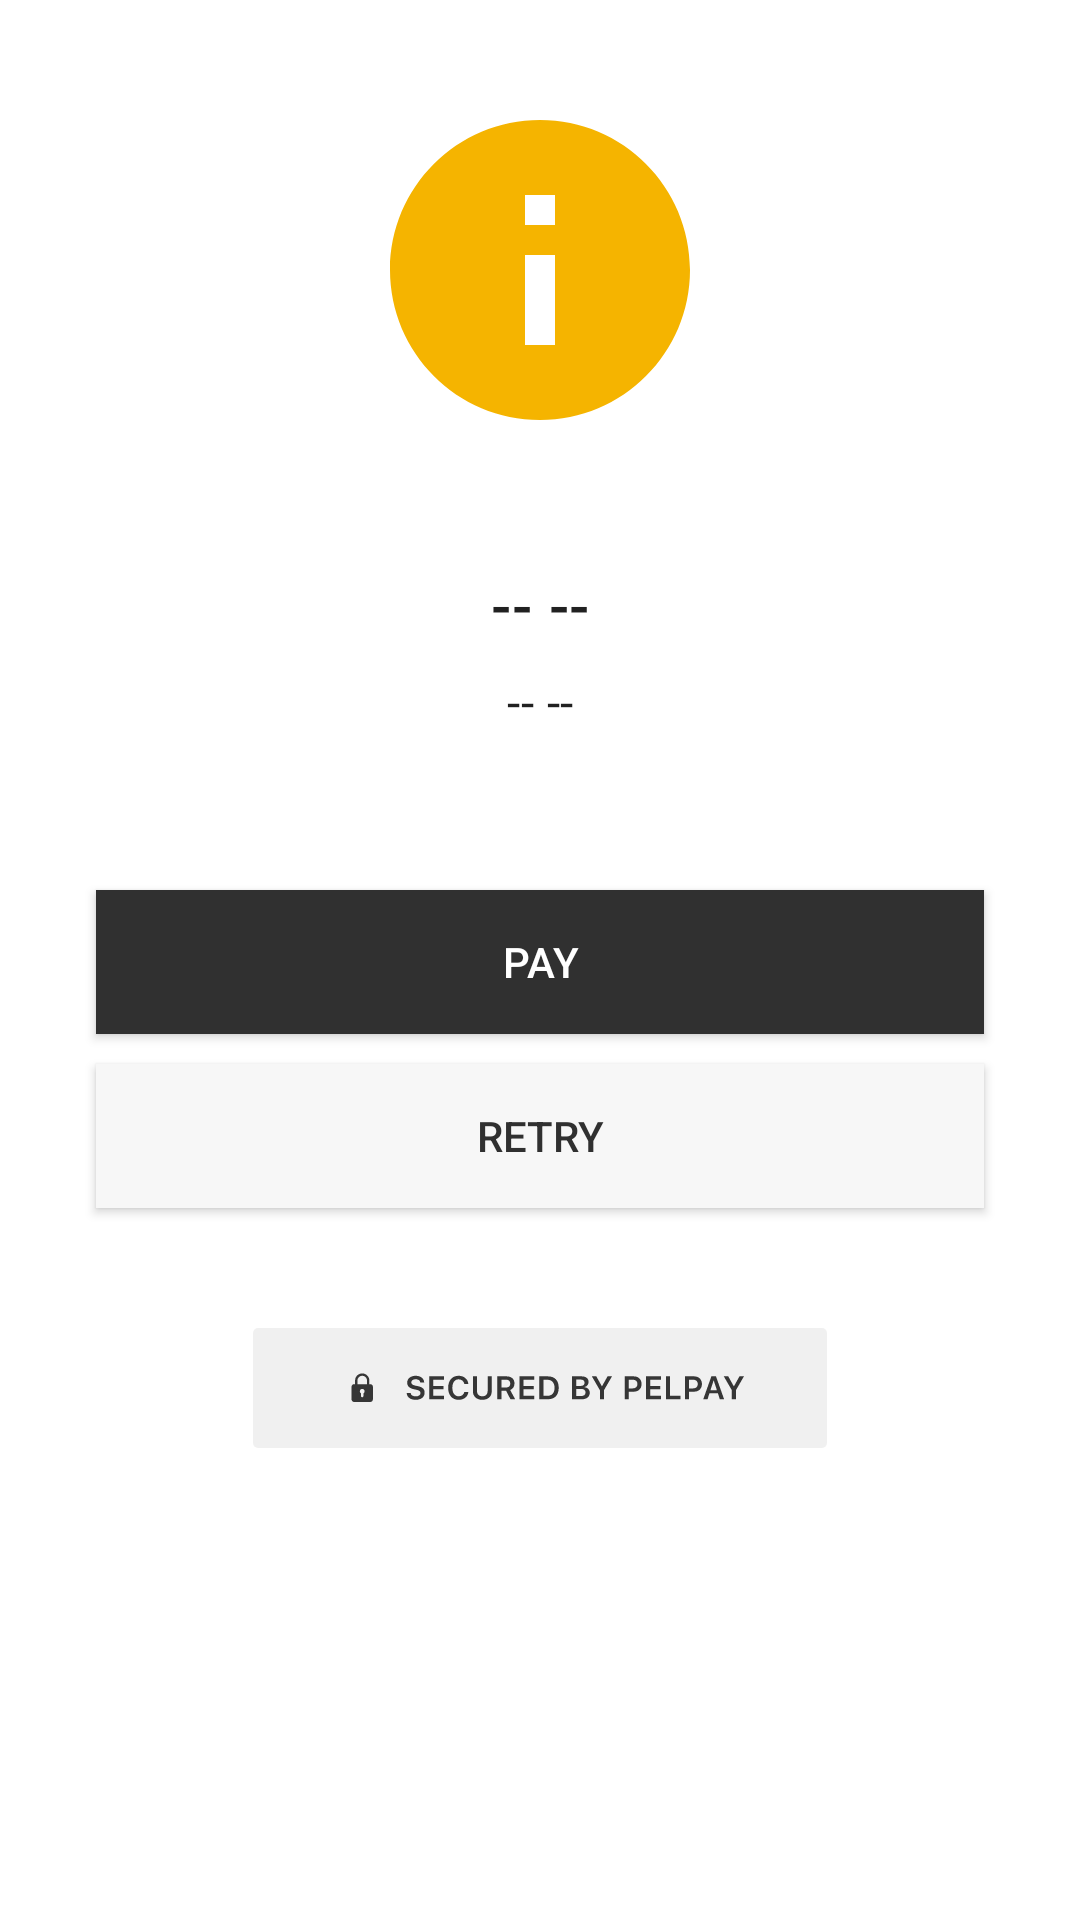

Android layout source for this screen:
<!-- AndroidManifest.xml: application theme Theme.Pelpaysamplebuildandroid -->
<!-- res/layout/verify_transaction_fragment.xml -->
<?xml version="1.0" encoding="utf-8"?>
<LinearLayout xmlns:android="http://schemas.android.com/apk/res/android"
    xmlns:tools="http://schemas.android.com/tools"
    android:layout_width="match_parent"
    android:layout_height="match_parent"
    android:orientation="vertical"
    tools:context="ui.verify.VerifyTransactionFragment">

    <ImageView
        android:id="@+id/transactionIconImageView"
        android:layout_width="wrap_content"
        android:layout_height="wrap_content"
        android:layout_gravity="center"
        android:layout_marginTop="40dp"
        android:layout_marginBottom="32dp"
        android:contentDescription="@string/secured_by_pelpay"
        android:paddingLeft="@dimen/list_item_spacing"
        android:paddingRight="@dimen/list_item_spacing"
        android:src="@drawable/ic_error_icon" />

    <TextView
        android:id="@+id/transactionTitleTextView"
        android:layout_width="match_parent"
        android:layout_height="wrap_content"
        android:layout_marginTop="16dp"
        android:ellipsize="end"
        android:gravity="center"
        android:maxLines="1"
        android:paddingStart="32dp"
        android:paddingEnd="32dp"
        android:text="-- --"
        android:textAppearance="?attr/textAppearanceHeadline6" />

    <TextView
        android:id="@+id/transactionSubtitleTextView"
        android:layout_width="match_parent"
        android:layout_height="wrap_content"
        android:layout_marginTop="8dp"
        android:ellipsize="end"
        android:gravity="center"
        android:maxLines="3"
        android:paddingStart="32dp"
        android:layout_marginBottom="32dp"
        android:paddingEnd="32dp"
        android:text="-- --"
        android:textAppearance="?attr/textAppearanceSubtitle1" />


    <include layout="@layout/layout_pay_button" />

    <androidx.appcompat.widget.AppCompatButton xmlns:android="http://schemas.android.com/apk/res/android"
        android:id="@+id/retryButton"
        android:layout_width="match_parent"
        android:layout_height="wrap_content"
        android:layout_marginStart="32dp"
        android:layout_marginTop="10dp"
        android:drawablePadding="-24dp"
        android:drawableStart="@drawable/ic_outline_rotate_right_24"
        android:layout_marginEnd="32dp"
        android:background="@color/background_color"
        android:text="@string/retry"
        android:textColor="@color/black" />
    <include
        android:id="@+id/include"
        layout="@layout/layout_secured_logo" />
</LinearLayout>
<!-- res/layout/layout_pay_button.xml (included above) -->
<?xml version="1.0" encoding="utf-8"?>
<merge>
    <androidx.appcompat.widget.AppCompatButton xmlns:android="http://schemas.android.com/apk/res/android"
        android:id="@+id/payButton"
        android:layout_width="match_parent"
        android:layout_height="wrap_content"
        android:layout_marginStart="32dp"
        android:layout_marginTop="20dp"
        android:layout_marginEnd="32dp"
        android:background="@color/black"
        android:text="@string/pay"
        android:textColor="@color/white" />
</merge>
<!-- res/layout/layout_secured_logo.xml (included above) -->
<?xml version="1.0" encoding="utf-8"?>
<merge>

    <ImageView xmlns:android="http://schemas.android.com/apk/res/android"
        android:id="@+id/secured_logo"
        android:layout_width="wrap_content"
        android:layout_height="40dp"
        android:layout_gravity="center"
        android:layout_marginTop="40dp"
        android:layout_marginBottom="80dp"
        android:contentDescription="@string/secured_by_pelpay"
        android:paddingLeft="@dimen/list_item_spacing"
        android:paddingRight="@dimen/list_item_spacing"
        android:src="@drawable/ic_secured_by_pelpay" />
</merge>
<!-- resources referenced by this layout -->
<resources>
  <color name="background_color">#F7F7F7</color>
  <color name="black">#303030</color>
  <color name="white">#FFFFFFFF</color>
  <dimen name="list_item_spacing">16dp</dimen>
  <!-- drawable ic_error_icon (drawable) -->
  <vector xmlns:android="http://schemas.android.com/apk/res/android"
      android:width="100dp"
      android:height="100dp"
      android:viewportWidth="100"
      android:viewportHeight="100">
    <path
        android:pathData="M50,100C22.385,100 0,77.615 0,50C0,22.385 22.385,0 50,0C77.615,0 100,22.385 100,50C100,77.615 77.615,100 50,100ZM45,45V75H55V45H45ZM45,25V35H55V25H45Z"
        android:fillColor="#F5B400"/>
  </vector>
  <!-- drawable ic_secured_by_pelpay: vector/xml drawable (drawable, 5057 chars, omitted) -->
  <string name="pay">pay</string>
  <string name="retry">Retry</string>
  <string name="secured_by_pelpay">Secured by pelpay</string>
  <style name="Theme.Pelpaysamplebuildandroid" parent="Theme.MaterialComponents.DayNight.DarkActionBar">
          
          <item name="colorPrimary">@color/purple_500</item>
          <item name="colorPrimaryVariant">@color/purple_700</item>
          <item name="colorOnPrimary">@color/white</item>
          
          <item name="colorSecondary">@color/teal_200</item>
          <item name="colorSecondaryVariant">@color/teal_700</item>
          <item name="colorOnSecondary">@color/black</item>
          
          <item name="android:statusBarColor" tools:targetApi="l">?attr/colorPrimaryVariant</item>
          
      </style>
  <color name="purple_500">#FF6200EE</color>
  <color name="purple_700">#FF3700B3</color>
  <color name="teal_200">#FF03DAC5</color>
  <color name="teal_700">#FF018786</color>
</resources>
